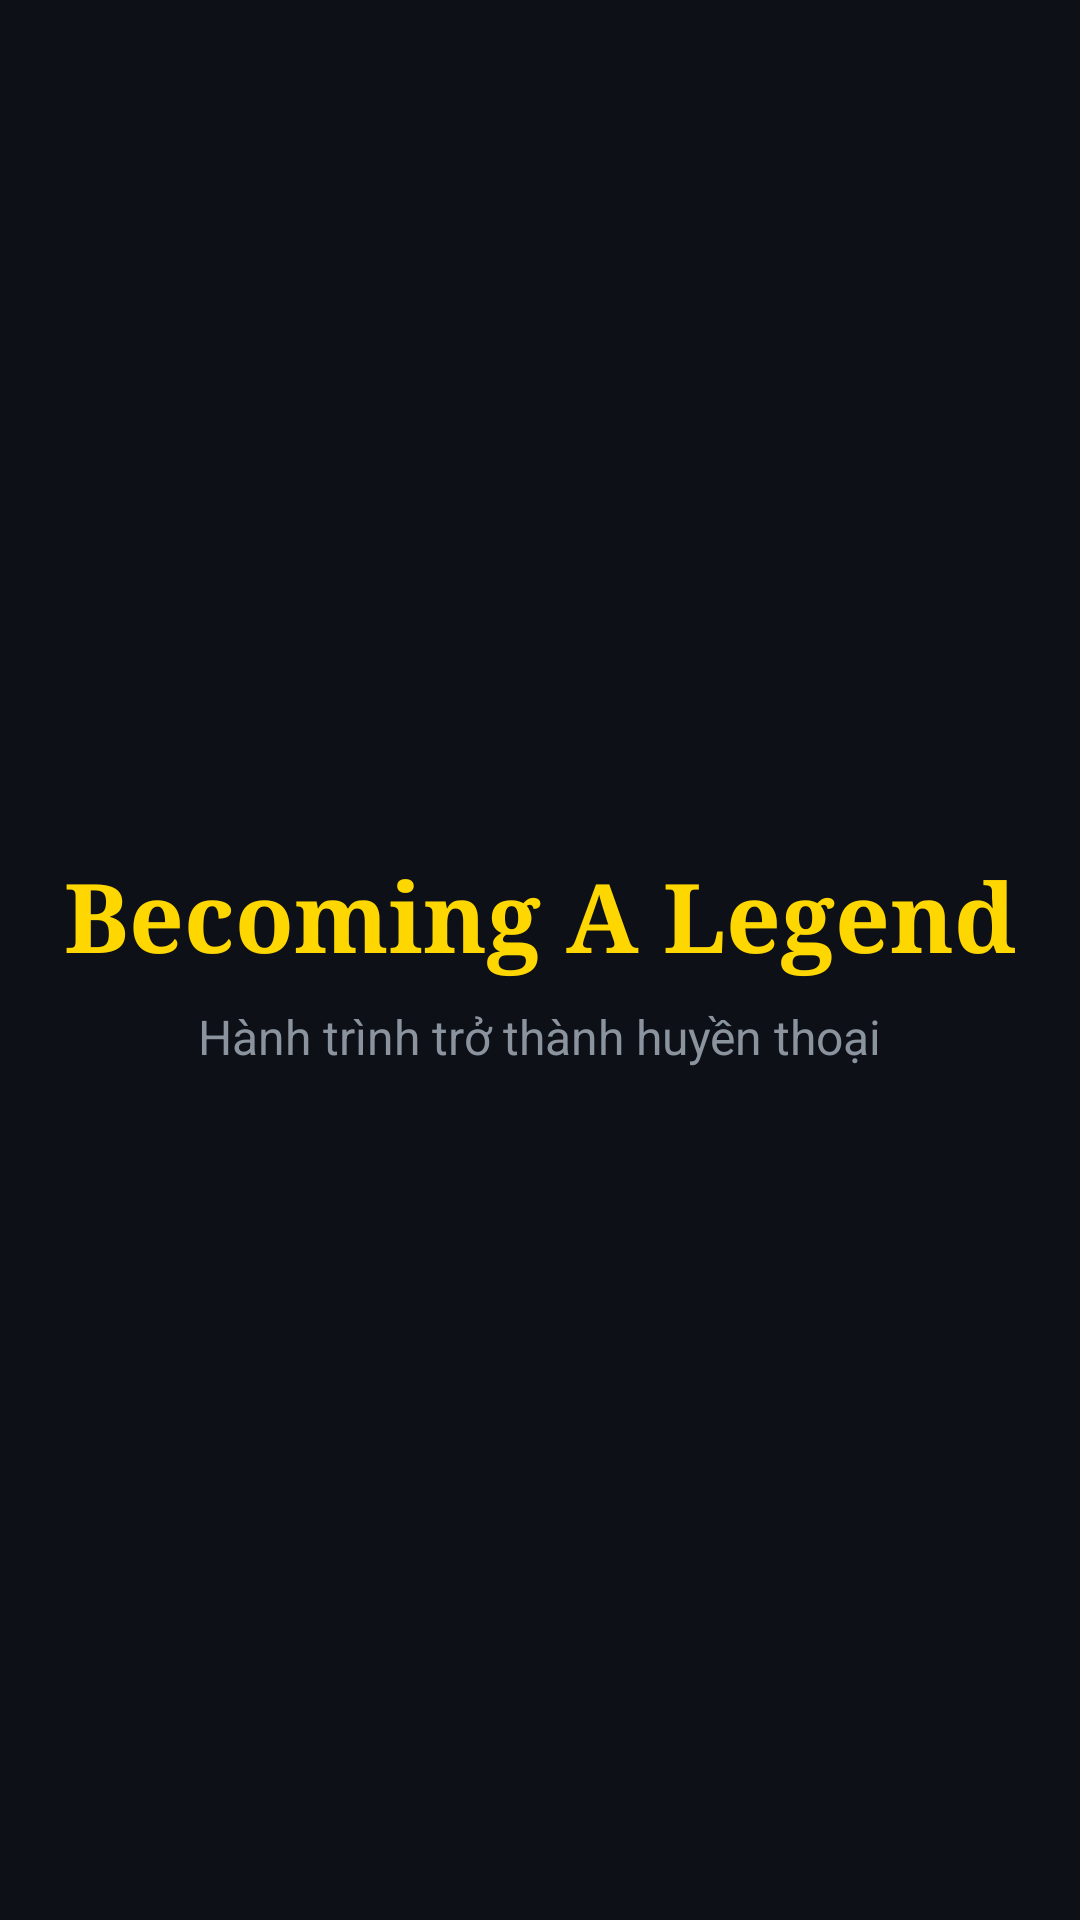

Write the Android layout XML for this screen, with the resource values it uses.
<!-- AndroidManifest.xml: application theme Theme.BecomingALegend -->
<!-- res/layout/activity_splash.xml -->
<?xml version="1.0" encoding="utf-8"?>
<FrameLayout xmlns:android="http://schemas.android.com/apk/res/android"
    android:layout_width="match_parent"
    android:layout_height="match_parent"
    android:background="@color/background_dark">

    <LinearLayout
        android:layout_width="wrap_content"
        android:layout_height="wrap_content"
        android:layout_gravity="center"
        android:gravity="center"
        android:orientation="vertical">

        <TextView
            android:layout_width="wrap_content"
            android:layout_height="wrap_content"
            android:text="@string/app_name"
            android:textColor="@color/gold_accent"
            android:textSize="@dimen/text_title"
            android:textStyle="bold"
            android:fontFamily="serif" />

        <TextView
            android:layout_width="wrap_content"
            android:layout_height="wrap_content"
            android:layout_marginTop="@dimen/spacing_small"
            android:text="@string/splash_subtitle"
            android:textColor="@color/text_secondary"
            android:textSize="@dimen/text_body" />

    </LinearLayout>

</FrameLayout>
<!-- resources referenced by this layout -->
<resources>
  <color name="background_dark">#FF0D1117</color>
  <color name="gold_accent">#FFFFD700</color>
  <color name="text_secondary">#FF8B949E</color>
  <dimen name="spacing_small">8dp</dimen>
  <dimen name="text_body">16sp</dimen>
  <dimen name="text_title">32sp</dimen>
  <string name="app_name">Becoming A Legend</string>
  <string name="splash_subtitle">Hành trình trở thành huyền thoại</string>
  <style name="Theme.BecomingALegend" parent="Theme.MaterialComponents.NoActionBar">
          <item name="colorPrimary">@color/gold_accent</item>
          <item name="colorPrimaryDark">@color/gold_dark</item>
          <item name="colorAccent">@color/gold_accent</item>
          <item name="colorOnPrimary">@color/background_dark</item>
          <item name="colorSurface">@color/card_background</item>
          <item name="colorOnSurface">@color/text_primary</item>
          <item name="android:windowBackground">@color/background_dark</item>
          <item name="android:windowFullscreen">true</item>
          <item name="android:windowNoTitle">true</item>
          <item name="android:statusBarColor">@color/background_dark</item>
          <item name="android:navigationBarColor">@color/background_dark</item>
          <item name="android:textColorPrimary">@color/text_primary</item>
          <item name="android:textColorSecondary">@color/text_secondary</item>
      </style>
  <color name="gold_dark">#FFB8860B</color>
  <color name="card_background">#FF161B22</color>
  <color name="text_primary">#FFE6EDF3</color>
</resources>
